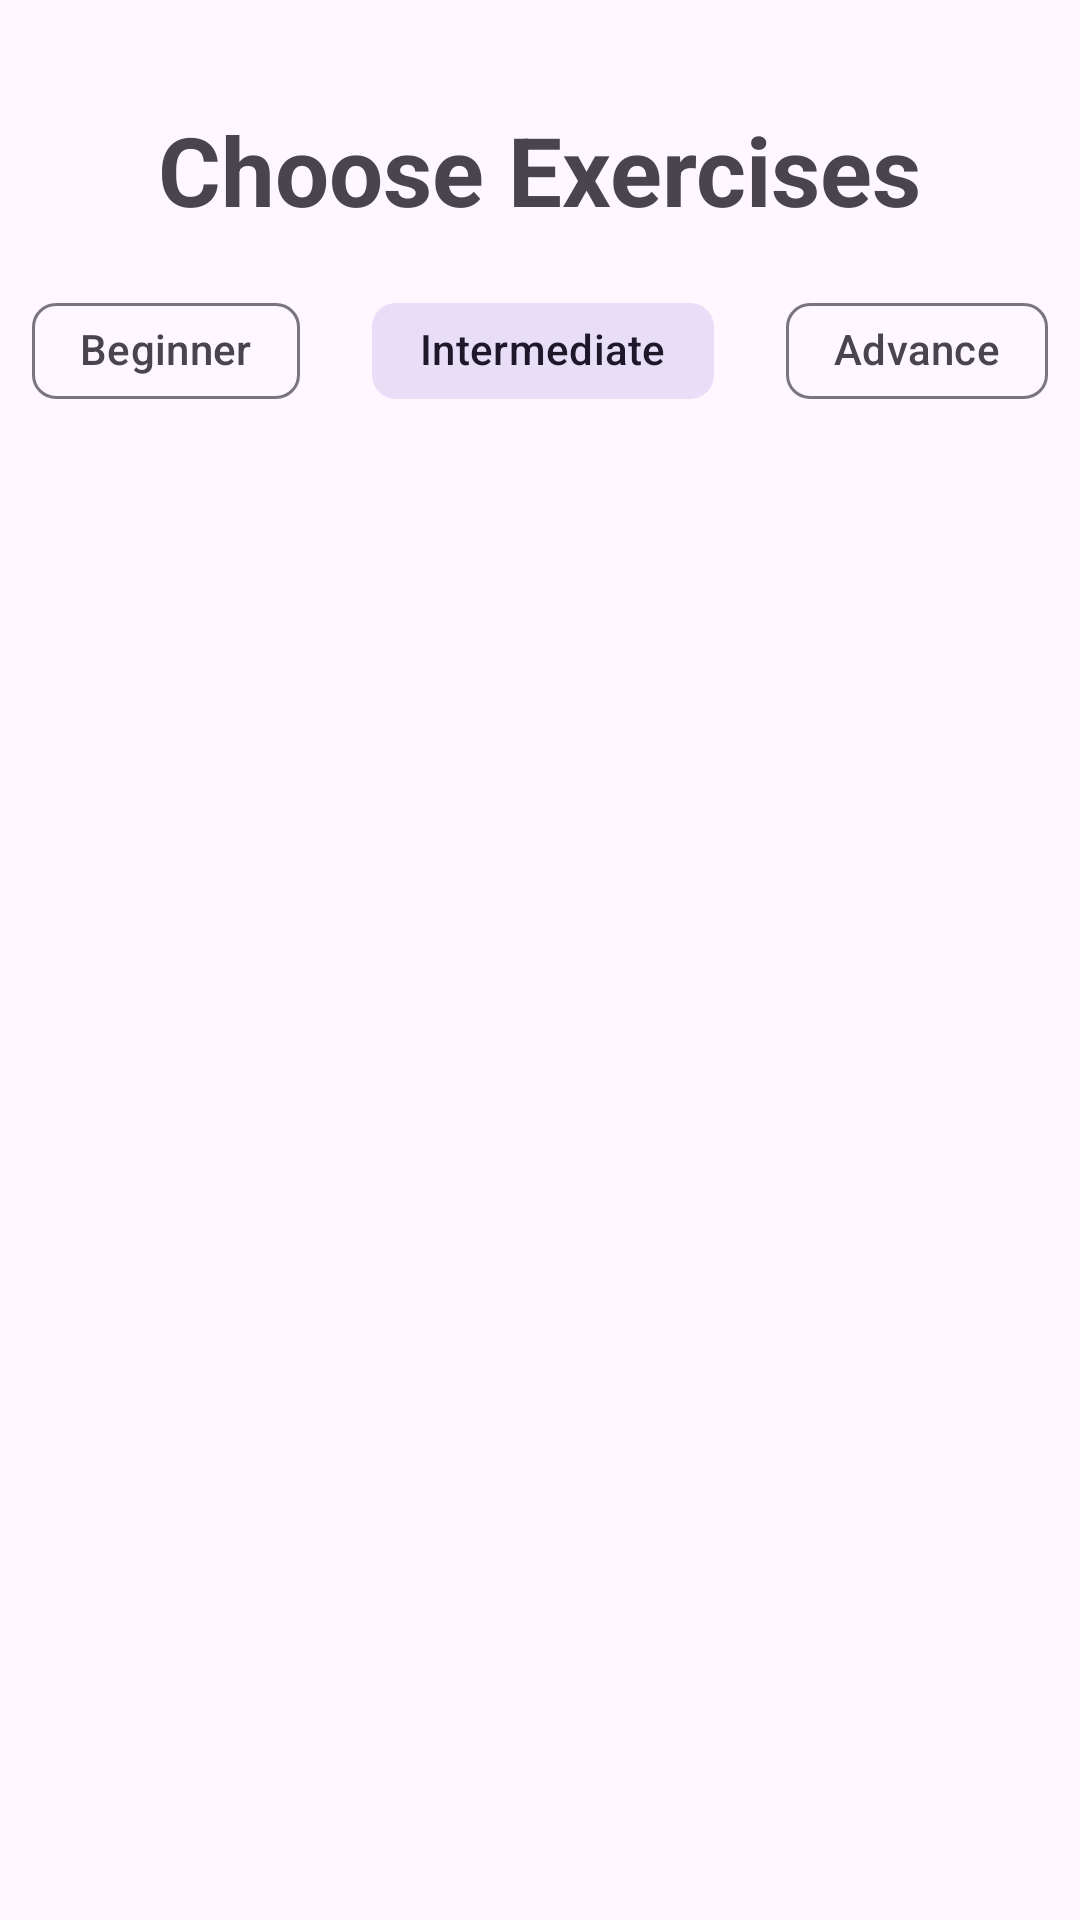

Write the Android layout XML for this screen, with the resource values it uses.
<!-- AndroidManifest.xml: application theme Theme.PoseExercise -->
<!-- res/layout/header_add_plan.xml -->
<?xml version="1.0" encoding="utf-8"?>
<LinearLayout
    xmlns:android="http://schemas.android.com/apk/res/android"
    android:orientation="vertical"
    android:layout_width="match_parent"
    android:layout_height="wrap_content">
    <TextView
        android:id="@+id/textView"
        android:layout_width="wrap_content"
        android:layout_height="wrap_content"
        android:text="@string/choose_exercise"
        android:textSize="32sp"
        android:textStyle="bold"
        android:layout_marginTop="35dp"
        android:layout_gravity="center"/>

    <com.google.android.material.chip.ChipGroup
        android:id="@+id/chip_group"
        android:layout_width="wrap_content"
        android:layout_height="wrap_content"
        android:layout_marginTop="15dp"
        android:layout_gravity="center"
    >
    <com.google.android.material.chip.Chip
        android:layout_width="wrap_content"
        android:layout_height="wrap_content"
        android:id="@+id/chip_1"
        style="@style/Widget.Material3.Chip.Suggestion"
        android:text="@string/level_easy"
        android:layout_margin="@dimen/margin_small"

        />
    <com.google.android.material.chip.Chip
        android:layout_width="wrap_content"
        android:layout_height="wrap_content"
        android:id="@+id/chip_2"
        style="@style/Widget.Material3.Chip.Suggestion"
        android:checked="true"
        android:text="@string/level_intermediate"
        android:layout_margin="@dimen/margin_small"

        />
    <com.google.android.material.chip.Chip
        android:layout_width="wrap_content"
        android:layout_height="wrap_content"
        android:id="@+id/chip_3"
        android:layout_margin="@dimen/margin_small"
        style="@style/Widget.Material3.Chip.Suggestion"
        android:text="@string/level_advance"
        />
    </com.google.android.material.chip.ChipGroup>
</LinearLayout>
<!-- resources referenced by this layout -->
<resources>
  <dimen name="margin_small">8dp</dimen>
  <string name="choose_exercise">Choose Exercises</string>
  <string name="level_advance">Advance</string>
  <string name="level_easy">Beginner</string>
  <string name="level_intermediate">Intermediate</string>
  <style name="Theme.PoseExercise" parent="Base.Theme.PoseExercise" />
  <style name="Base.Theme.PoseExercise" parent="Theme.Material3.DayNight.NoActionBar">
          
          
      </style>
</resources>
